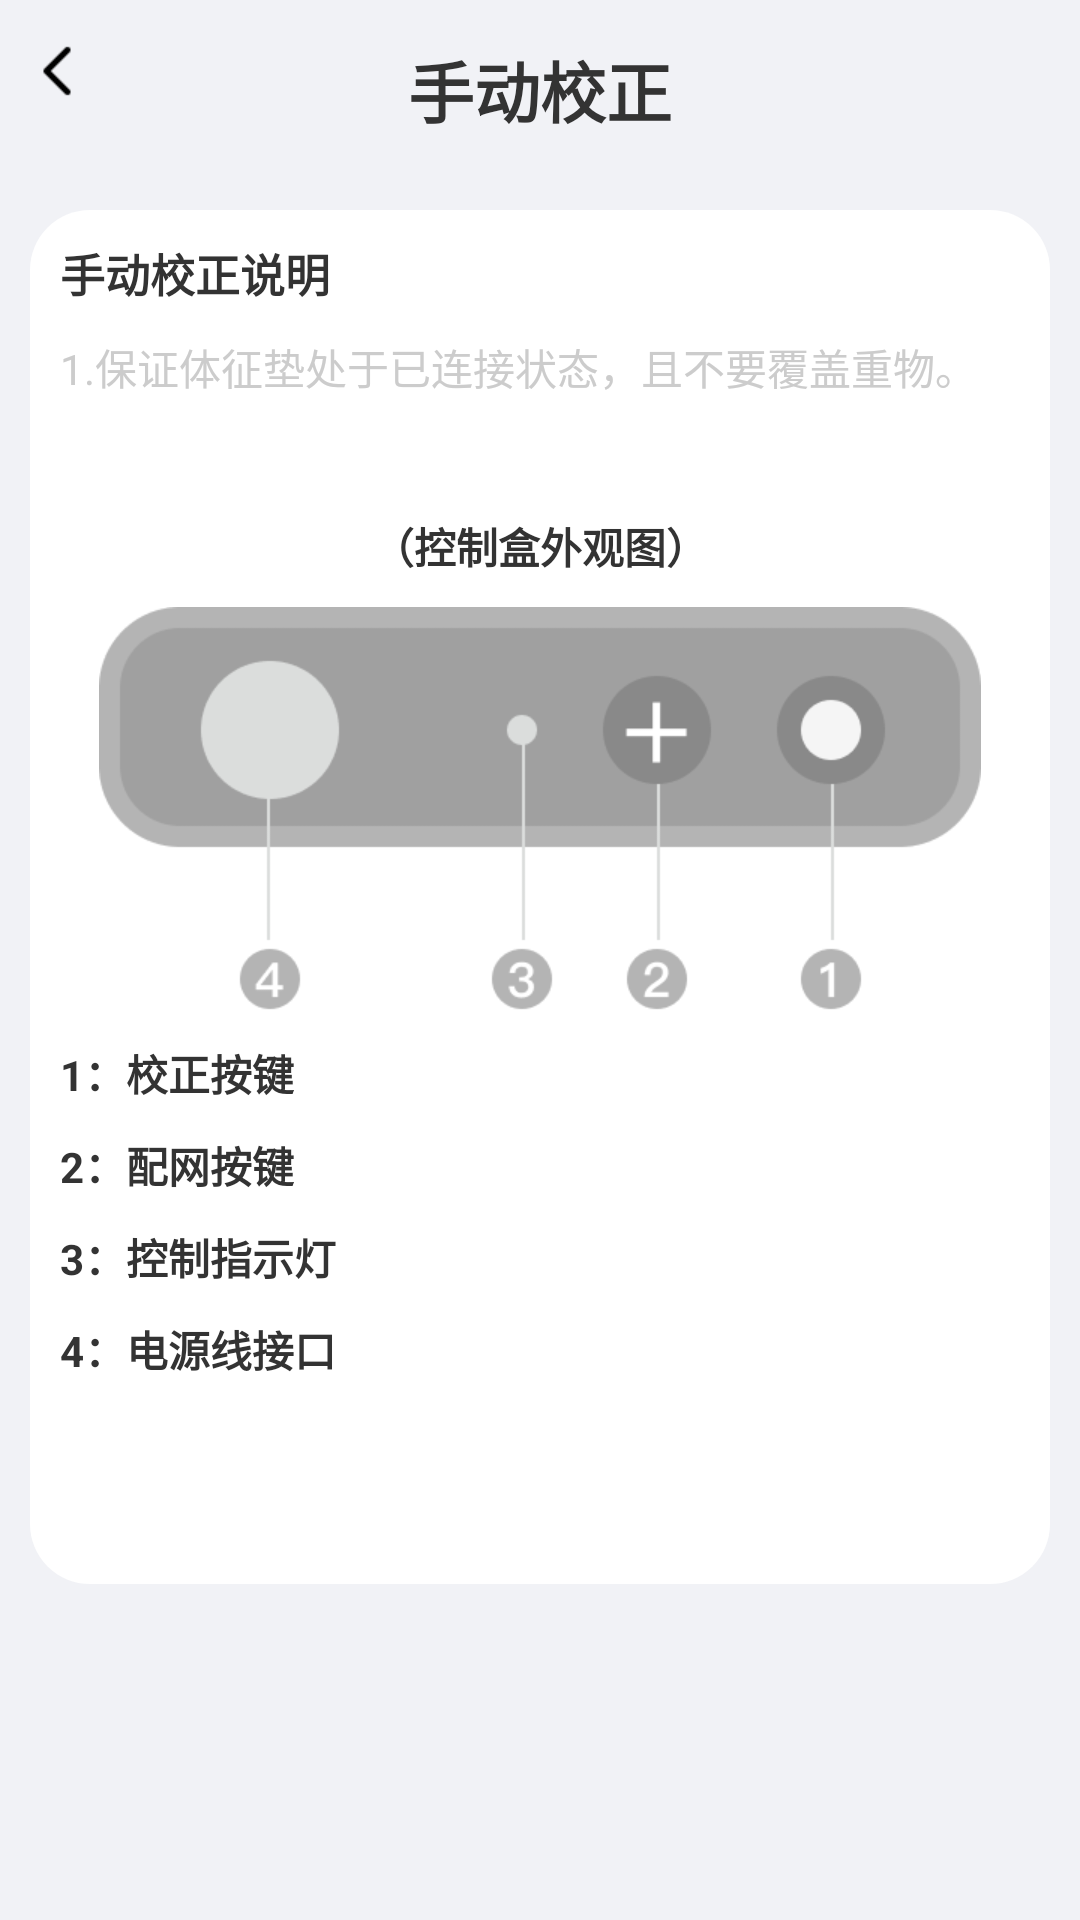

Android layout source for this screen:
<!-- AndroidManifest.xml: application theme AppTheme -->
<!-- res/layout/activity_sdjiaozheng.xml -->
<?xml version="1.0" encoding="utf-8"?>
<LinearLayout xmlns:android="http://schemas.android.com/apk/res/android"
    xmlns:app="http://schemas.android.com/apk/res-auto"
    xmlns:tools="http://schemas.android.com/tools"
    android:layout_width="match_parent"
    android:layout_height="match_parent"
    android:background="@color/bg"
    android:orientation="vertical"
    android:padding="10dp"
    tools:context=".activity.activity2.SdjiaozhengActivity">
    <RelativeLayout
        android:layout_width="match_parent"
        android:layout_height="40dp"
        android:gravity="center_vertical">
        <ImageView
            android:id="@+id/id_back"
            android:layout_width="20dp"
            android:layout_height="20dp"
            android:src="@mipmap/back"
            />
        <TextView
            android:layout_width="wrap_content"
            android:layout_height="wrap_content"
            android:text="手动校正"
            android:layout_centerHorizontal="true"
            android:textSize="22sp"
            android:textStyle="bold"
            />
    </RelativeLayout>
    <LinearLayout
        android:layout_width="match_parent"
        android:layout_height="wrap_content"
        android:layout_marginTop="20dp"
        android:background="@drawable/bt1"
        android:padding="10dp"
        android:orientation="vertical"
        >
        <TextView
            android:layout_width="wrap_content"
            android:layout_height="wrap_content"
            android:text="手动校正说明"
            android:textStyle="bold"
            android:textSize="15sp"
            />
        <TextView
            android:layout_width="wrap_content"
            android:layout_height="wrap_content"
            android:textSize="14sp"
            android:text="1.保证体征垫处于已连接状态，且不要覆盖重物。"
            android:layout_marginTop="10dp"
            android:textColor="@color/txt_light_gray"
            />
        <TextView
            android:id="@+id/id_tv1"
            android:layout_width="wrap_content"
            android:layout_height="wrap_content"
            android:textSize="14sp"
            android:layout_marginTop="10dp"
            android:textColor="@color/txt_light_gray"
            />
        <TextView
            android:layout_width="wrap_content"
            android:layout_height="wrap_content"
            android:text="（控制盒外观图）"
            android:layout_gravity="center_horizontal"
            android:layout_marginTop="10dp"
            android:textSize="14sp"
            android:textStyle="bold"
            />
        <ImageView
            android:layout_width="wrap_content"
            android:layout_height="wrap_content"
            android:src="@mipmap/kzh"
            android:layout_gravity="center_horizontal"
            android:layout_marginTop="10dp"/>
        <TextView
            android:layout_width="wrap_content"
            android:layout_height="wrap_content"
            android:text="1：校正按键"
            android:layout_marginTop="10dp"
            android:textSize="14sp"
            android:textStyle="bold"
            />
        <TextView
            android:layout_width="wrap_content"
            android:layout_height="wrap_content"
            android:text="2：配网按键"
            android:layout_marginTop="10dp"
            android:textSize="14sp"
            android:textStyle="bold"
            />
        <TextView
            android:layout_width="wrap_content"
            android:layout_height="wrap_content"
            android:text="3：控制指示灯"
            android:layout_marginTop="10dp"
            android:textSize="14sp"
            android:textStyle="bold"
            />
        <TextView
            android:layout_width="wrap_content"
            android:layout_height="wrap_content"
            android:text="4：电源线接口"
            android:layout_marginTop="10dp"
            android:textSize="14sp"
            android:textStyle="bold"
            />
        <TextView
            android:id="@+id/id_tv2"
            android:layout_width="wrap_content"
            android:layout_height="wrap_content"
            android:textSize="14sp"
            android:layout_marginTop="10dp"
            android:textColor="@color/txt_light_gray"
            />
        <TextView
            android:id="@+id/id_tv3"
            android:layout_width="wrap_content"
            android:layout_height="wrap_content"
            android:textSize="14sp"
            android:layout_marginTop="10dp"
            android:textColor="@color/txt_light_gray"
            />
    </LinearLayout>
</LinearLayout>
<!-- resources referenced by this layout -->
<resources>
  <color name="bg">#f1f2f6</color>
  <color name="txt_light_gray">#CCCCCC</color>
  <!-- drawable bt1 (drawable) -->
  <?xml version="1.0" encoding="utf-8"?>
  <shape xmlns:android="http://schemas.android.com/apk/res/android">
      <corners
          android:radius="20dp"/>
      <solid
          android:color="@color/bg_white"/>
  </shape>
  <!-- mipmap back: png bitmap (mipmap-xhdpi, 245 bytes) -->
  <!-- mipmap kzh: png bitmap (mipmap-xhdpi, 10054 bytes) -->
  <style name="AppTheme" parent="Theme.AppCompat.Light.DarkActionBar">
      
      
      
      
          <item name="android:textColor">@color/txt_black</item>
      </style>
  <color name="bg_white">#ffffff</color>
  <color name="txt_black">#333333</color>
</resources>
